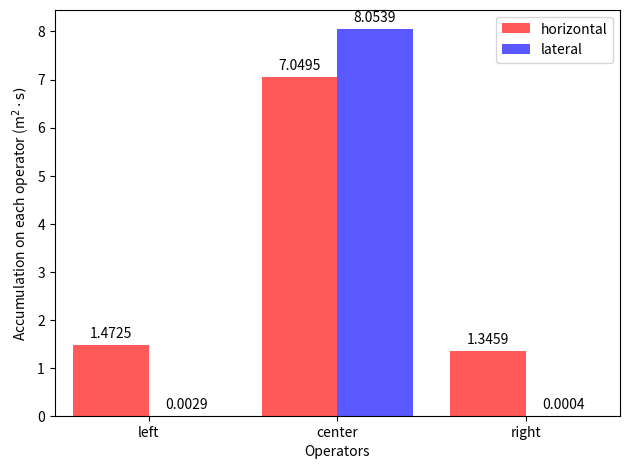

Source code (Python):
import matplotlib.pyplot as plt
import numpy as np

# Data
accumulation_on_right = [1.3459, 0.0004]
accumulation_on_left = [1.4725, 0.0029]
accumulation_on_center = [7.0495, 8.0539]
operators = ['left', 'center', 'right']

# Create a figure and axis
fig, ax = plt.subplots()

# Calculate bar positions
bar_positions = np.arange(len(operators))

# Plot bars for accumulation_on_right
bars1 = ax.bar(bar_positions - 0.2, [accumulation_on_left[0], accumulation_on_center[0], accumulation_on_right[0]],
               width=0.4, color='red', label='horizontal', alpha=0.65)

# Plot bars for accumulation_on_center
bars2 = ax.bar(bar_positions + 0.2, [accumulation_on_left[1], accumulation_on_center[1], accumulation_on_right[1]],
               width=0.4, color='blue', label='lateral', alpha=0.65)

# Set labels and title
ax.set_xlabel('Operators')
ax.set_ylabel('Accumulation on each operator (m$^2 \cdot \mathrm{s})$')

ax.set_xticks(bar_positions)
ax.set_xticklabels(operators)
ax.legend()

# Adjust the x-axis limits to align the bars
ax.set_xlim(-0.5, len(operators) - 0.5)

# Add data labels on top of bars
def add_data_labels(bars):
    for bar in bars:
        height = bar.get_height()
        ax.annotate(f'{height:.4f}',
                    xy=(bar.get_x() + bar.get_width() / 2, height),
                    xytext=(0, 3),  # 3 points vertical offset
                    textcoords="offset points",
                    ha='center', va='bottom')

add_data_labels(bars1)
add_data_labels(bars2)

# Show the plot
plt.savefig('operator_accumulation_trend_40.png')
plt.savefig('operator_accumulation_trend_40.svg', format="svg")
plt.tight_layout()
plt.show()
